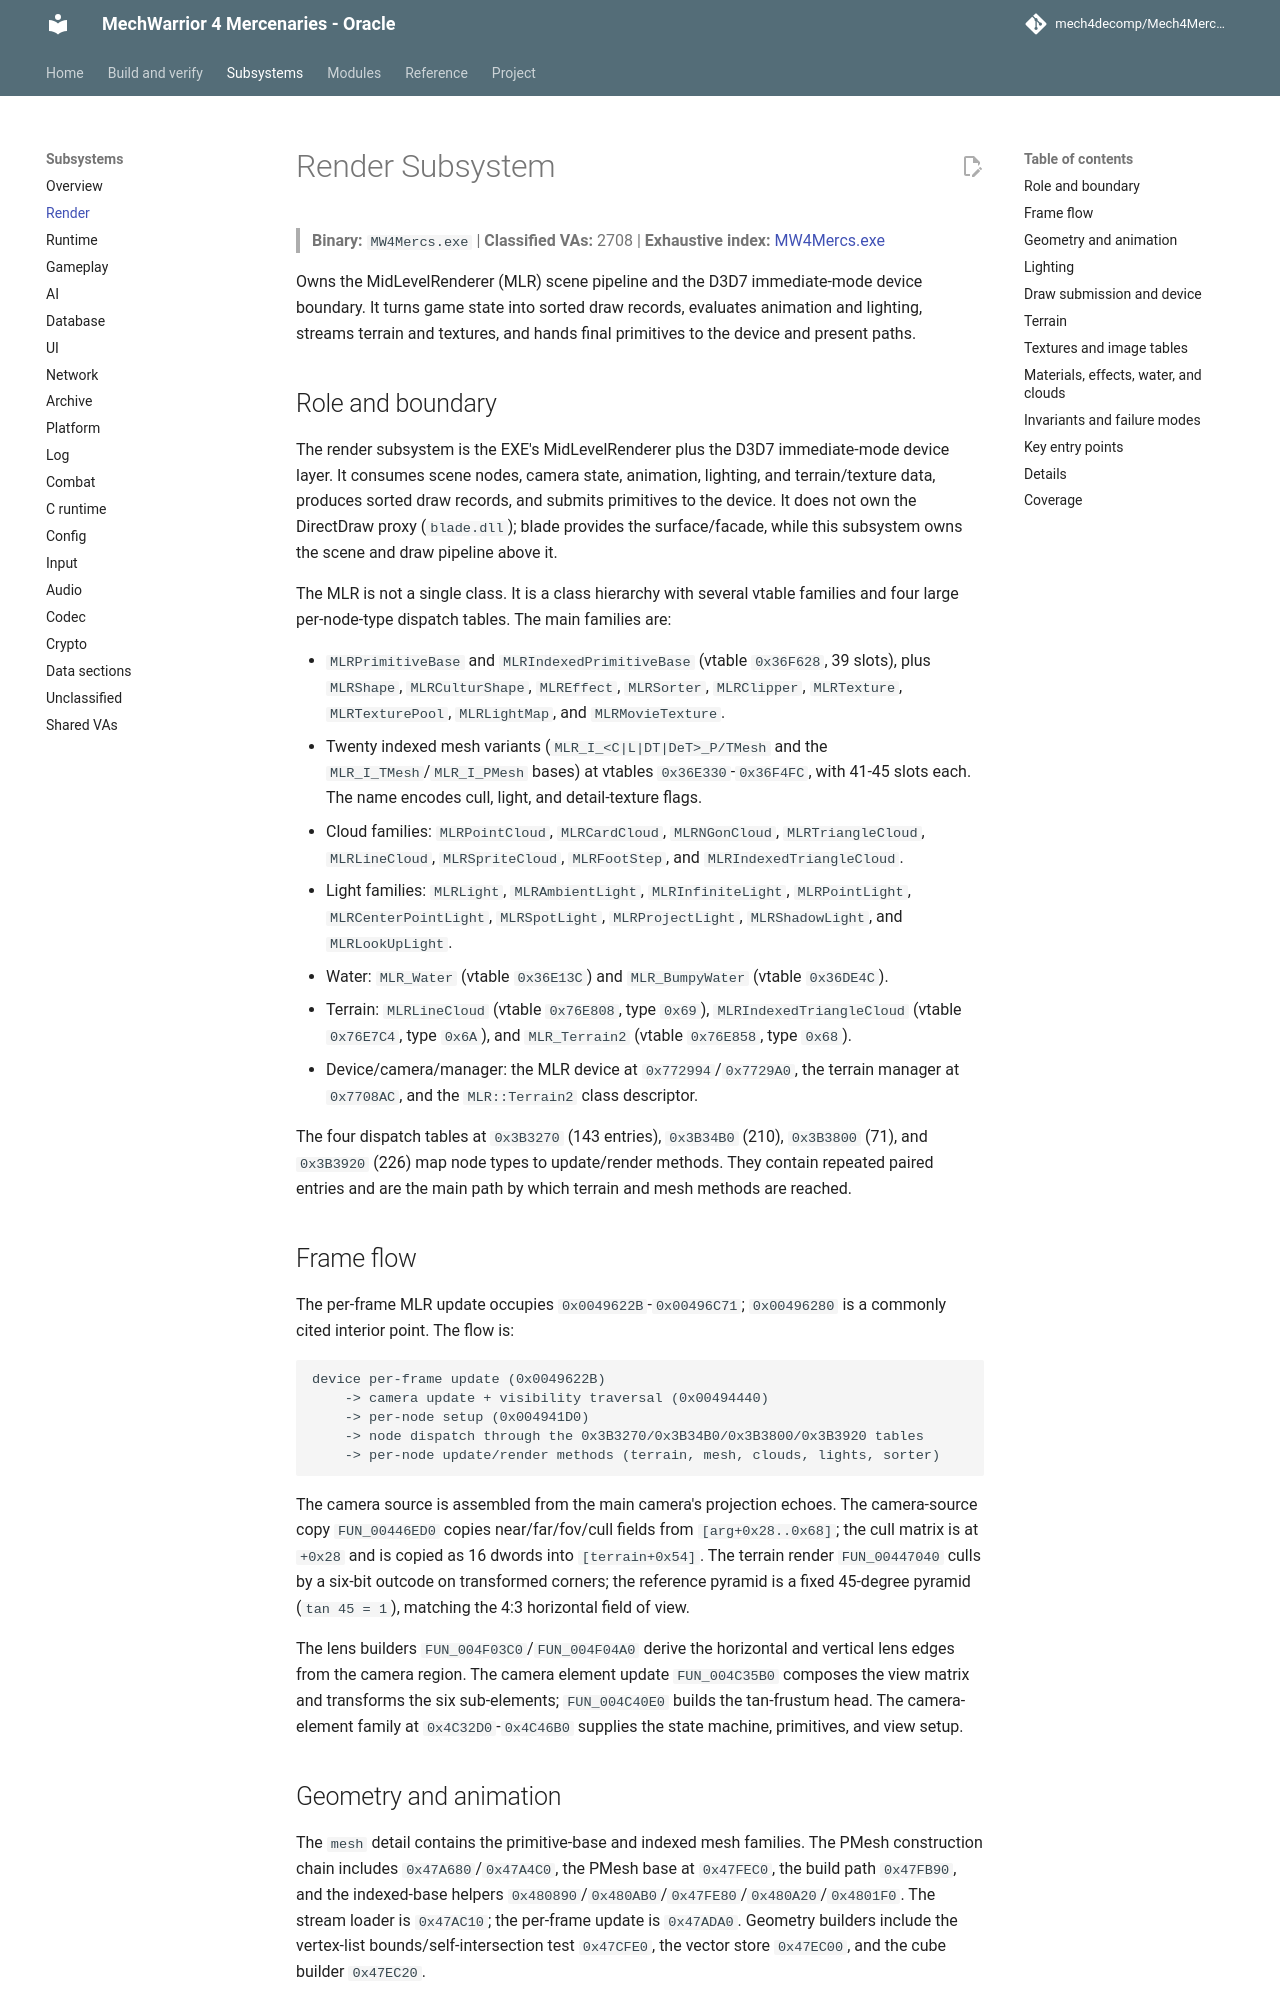

repository: mech4decomp/Mech4MercDecomp · page: subsystems/render/index.html · generator: mkdocs

# Render Subsystem

> **Binary:** `MW4Mercs.exe` | **Classified VAs:** 2708 | **Exhaustive index:** [MW4Mercs.exe](../va_index/MW4Mercs_exe.md)

Owns the MidLevelRenderer (MLR) scene pipeline and the D3D7 immediate-mode device boundary. It turns game state into sorted draw records, evaluates animation and lighting, streams terrain and textures, and hands final primitives to the device and present paths.

## Role and boundary

The render subsystem is the EXE's MidLevelRenderer plus the D3D7 immediate-mode
device layer. It consumes scene nodes, camera state, animation, lighting, and
terrain/texture data, produces sorted draw records, and submits primitives to
the device. It does not own the DirectDraw proxy (`blade.dll`); blade provides
the surface/facade, while this subsystem owns the scene and draw pipeline above
it.

The MLR is not a single class. It is a class hierarchy with several vtable
families and four large per-node-type dispatch tables. The main families are:

- `MLRPrimitiveBase` and `MLRIndexedPrimitiveBase` (vtable `0x36F628`, 39
  slots), plus `MLRShape`, `MLRCulturShape`, `MLREffect`, `MLRSorter`,
  `MLRClipper`, `MLRTexture`, `MLRTexturePool`, `MLRLightMap`, and
  `MLRMovieTexture`.
- Twenty indexed mesh variants (`MLR_I_<C|L|DT|DeT>_P/TMesh` and the
  `MLR_I_TMesh`/`MLR_I_PMesh` bases) at vtables `0x36E330`-`0x36F4FC`, with
  41-45 slots each. The name encodes cull, light, and detail-texture flags.
- Cloud families: `MLRPointCloud`, `MLRCardCloud`, `MLRNGonCloud`,
  `MLRTriangleCloud`, `MLRLineCloud`, `MLRSpriteCloud`, `MLRFootStep`, and
  `MLRIndexedTriangleCloud`.
- Light families: `MLRLight`, `MLRAmbientLight`, `MLRInfiniteLight`,
  `MLRPointLight`, `MLRCenterPointLight`, `MLRSpotLight`, `MLRProjectLight`,
  `MLRShadowLight`, and `MLRLookUpLight`.
- Water: `MLR_Water` (vtable `0x36E13C`) and `MLR_BumpyWater`
  (vtable `0x36DE4C`).
- Terrain: `MLRLineCloud` (vtable `0x76E808`, type `0x69`),
  `MLRIndexedTriangleCloud` (vtable `0x76E7C4`, type `0x6A`), and
  `MLR_Terrain2` (vtable `0x76E858`, type `0x68`).
- Device/camera/manager: the MLR device at `0x772994`/`0x7729A0`, the terrain
  manager at `0x7708AC`, and the `MLR::Terrain2` class descriptor.

The four dispatch tables at `0x3B3270` (143 entries), `0x3B34B0` (210),
`0x3B3800` (71), and `0x3B3920` (226) map node types to update/render
methods. They contain repeated paired entries and are the main path by which
terrain and mesh methods are reached.
